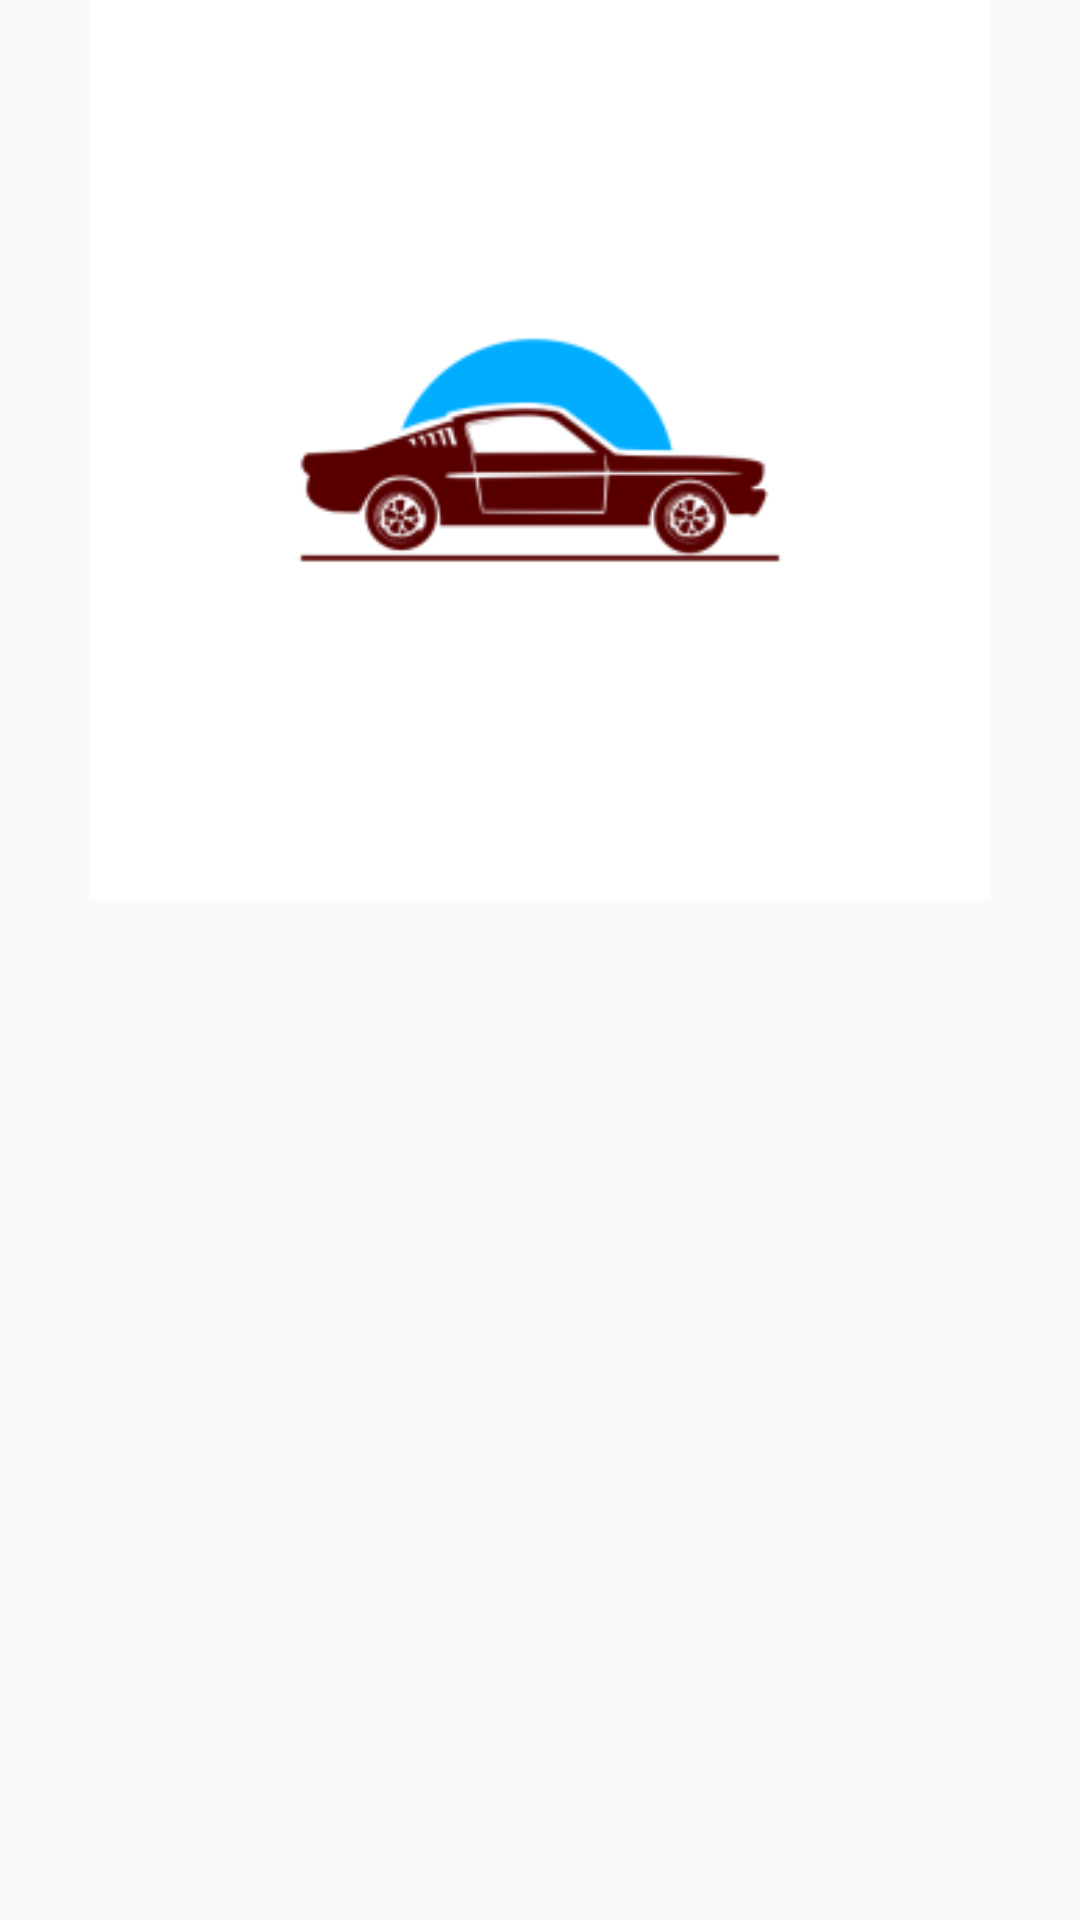

This screen was rendered from an Android layout file. Write that file and the resources it references.
<!-- AndroidManifest.xml: application theme AppTheme -->
<!-- res/layout/activity_main_frist.xml -->
<?xml version="1.0" encoding="utf-8"?>
<androidx.constraintlayout.widget.ConstraintLayout xmlns:android="http://schemas.android.com/apk/res/android"
    xmlns:app="http://schemas.android.com/apk/res-auto"
    xmlns:tools="http://schemas.android.com/tools"
    android:layout_width="match_parent"
    android:layout_height="match_parent"
    tools:context=".MainFirstActivity">


    <ProgressBar
        android:id="@+id/progressBar"
        style="?android:attr/progressBarStyle"

        android:layout_width="wrap_content"
        android:layout_height="wrap_content"
        android:theme="@style/progressBarBlue"
        app:layout_constraintBottom_toBottomOf="parent"
        app:layout_constraintEnd_toEndOf="parent"
        app:layout_constraintStart_toStartOf="parent"
        app:layout_constraintTop_toBottomOf="@+id/imageView"
        app:layout_constraintVertical_bias="0.46" />

    <ImageView
        android:id="@+id/imageView"
        android:layout_width="0dp"
        android:layout_height="300dp"
        android:src="@mipmap/logocar_foreground"
        app:layout_constraintBaseline_toBaselineOf="parent"
        app:layout_constraintEnd_toEndOf="parent"
        app:layout_constraintStart_toStartOf="parent" />

</androidx.constraintlayout.widget.ConstraintLayout>
<!-- resources referenced by this layout -->
<resources>
  <!-- mipmap logocar_foreground: png bitmap (mipmap-hdpi, 3232 bytes) -->
  <style name="progressBarBlue" parent="@style/Theme.AppCompat">
          <item name="colorAccent">@color/logo_background</item>
      </style>
  <style name="AppTheme" parent="Theme.AppCompat.Light.DarkActionBar">
          
          <item name="colorPrimary">@color/colorPrimary</item>
          <item name="colorPrimaryDark">@color/colorPrimaryDark</item>
          <item name="colorAccent">@color/colorAccent</item>
      </style>
  <color name="logo_background">#570000</color>
  <color name="colorPrimary">#009688</color>
  <color name="colorPrimaryDark">#00796B</color>
  <color name="colorAccent">#FFC107</color>
</resources>
